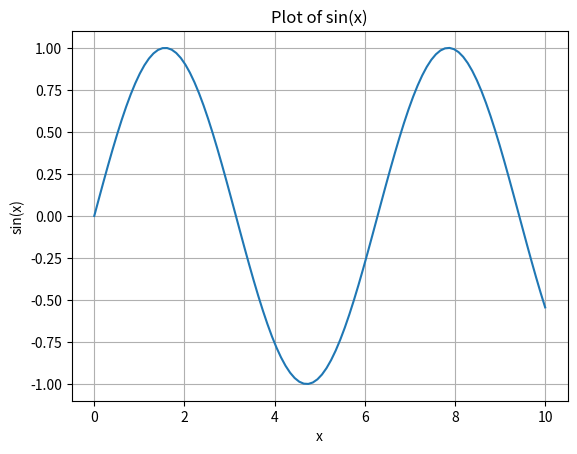

This chart was generated by the following Python code:
import numpy as np
import matplotlib.pyplot as plt

# Generate data
x = np.linspace(0, 10, 100)
y = np.sin(x)

# Plot the sine wave
plt.plot(x, y)
plt.xlabel('x')
plt.ylabel('sin(x)')
plt.title('Plot of sin(x)')
plt.grid(True)
plt.show()